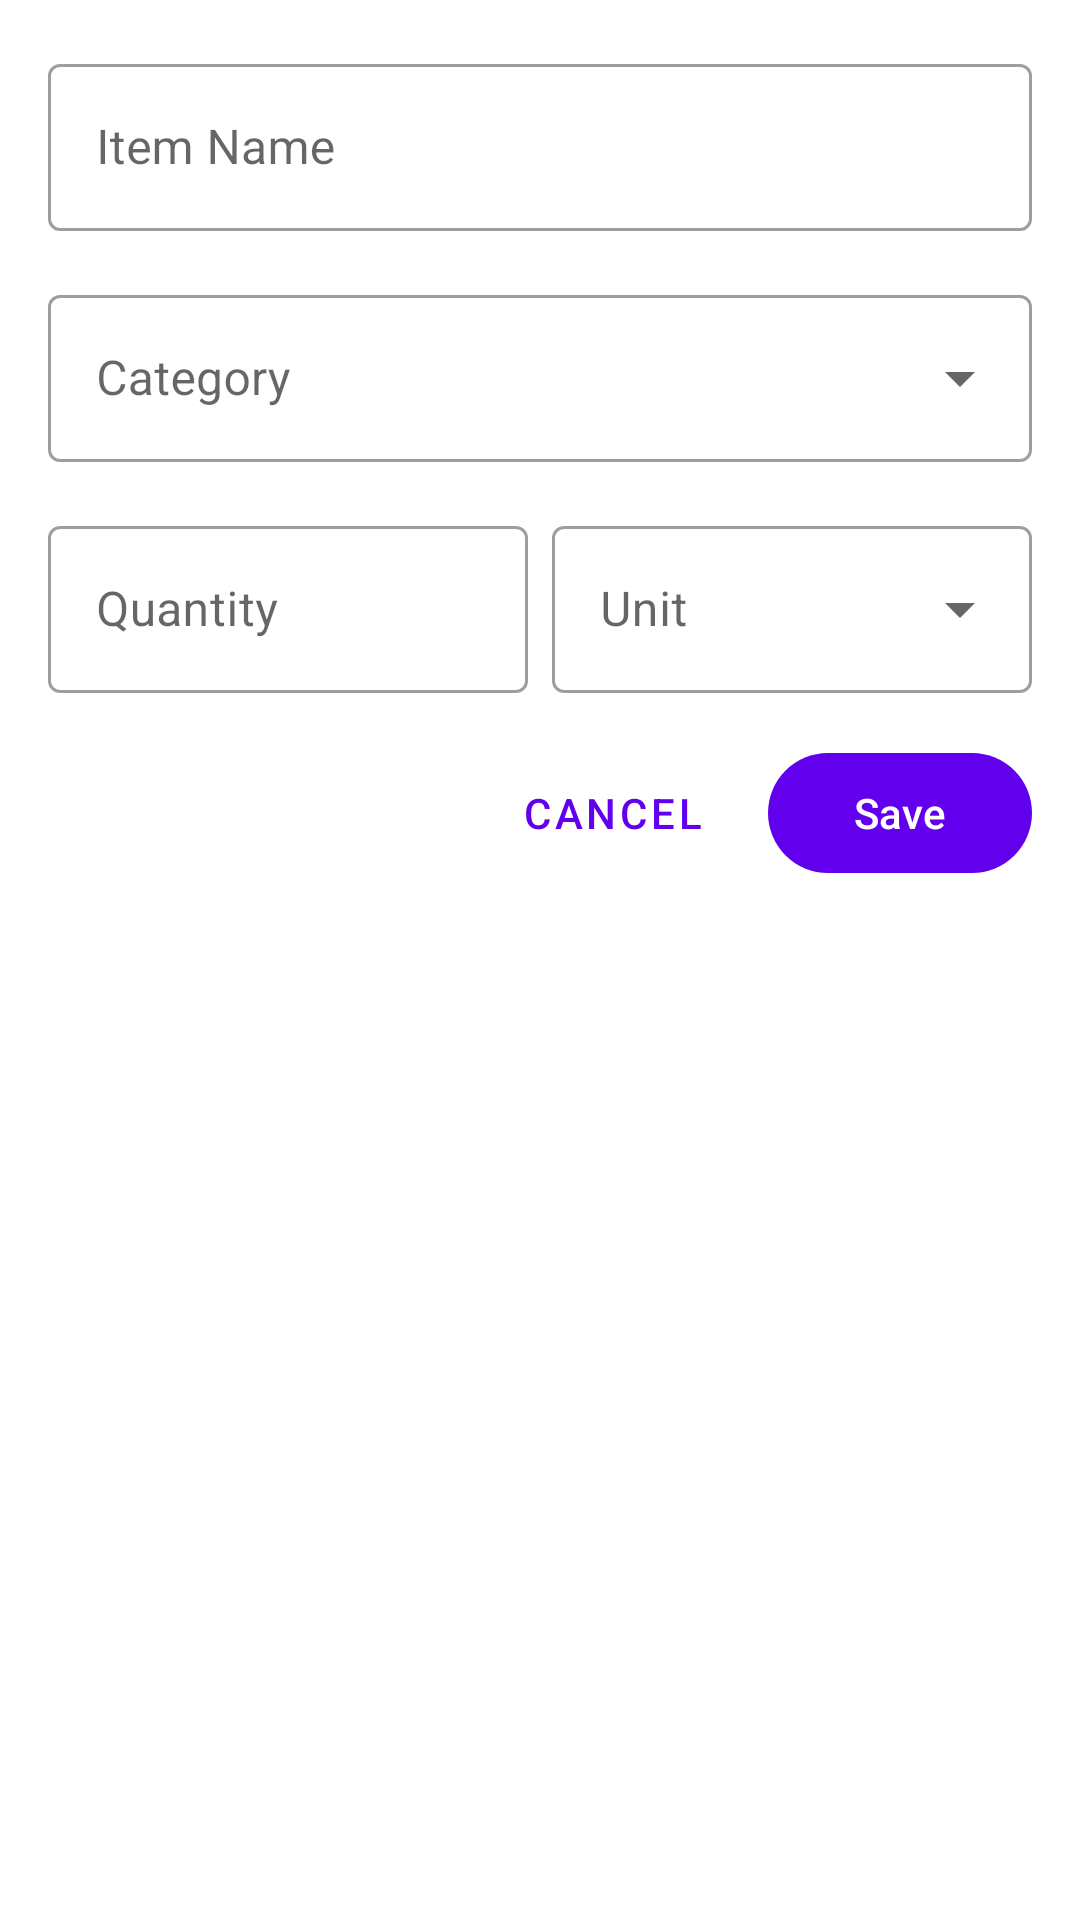

Layout XML and referenced resources for this Android screen:
<!-- AndroidManifest.xml: application theme Theme.Mealmateyubraj -->
<!-- res/layout/dialog_edit_grocery.xml -->
<?xml version="1.0" encoding="utf-8"?>
<LinearLayout xmlns:android="http://schemas.android.com/apk/res/android"
    xmlns:app="http://schemas.android.com/apk/res-auto"
    android:layout_width="match_parent"
    android:layout_height="wrap_content"
    android:orientation="vertical"
    android:padding="16dp">

    <com.google.android.material.textfield.TextInputLayout
        android:layout_width="match_parent"
        android:layout_height="wrap_content"
        android:layout_marginBottom="16dp"
        style="@style/Widget.MaterialComponents.TextInputLayout.OutlinedBox">

        <com.google.android.material.textfield.TextInputEditText
            android:id="@+id/et_item_name"
            android:layout_width="match_parent"
            android:layout_height="wrap_content"
            android:hint="Item Name"
            android:inputType="text"
            android:maxLines="1" />
    </com.google.android.material.textfield.TextInputLayout>

    <com.google.android.material.textfield.TextInputLayout
        android:layout_width="match_parent"
        android:layout_height="wrap_content"
        android:layout_marginBottom="16dp"
        style="@style/Widget.MaterialComponents.TextInputLayout.OutlinedBox.ExposedDropdownMenu">

        <AutoCompleteTextView
            android:id="@+id/act_category"
            android:layout_width="match_parent"
            android:layout_height="wrap_content"
            android:hint="Category"
            android:inputType="none" />
    </com.google.android.material.textfield.TextInputLayout>

    <LinearLayout
        android:layout_width="match_parent"
        android:layout_height="wrap_content"
        android:orientation="horizontal">

        <com.google.android.material.textfield.TextInputLayout
            android:layout_width="0dp"
            android:layout_height="wrap_content"
            android:layout_marginEnd="8dp"
            android:layout_weight="1"
            style="@style/Widget.MaterialComponents.TextInputLayout.OutlinedBox">

            <com.google.android.material.textfield.TextInputEditText
                android:id="@+id/et_quantity"
                android:layout_width="match_parent"
                android:layout_height="wrap_content"
                android:hint="Quantity"
                android:inputType="numberDecimal"
                android:maxLines="1" />
        </com.google.android.material.textfield.TextInputLayout>

        <com.google.android.material.textfield.TextInputLayout
            android:layout_width="0dp"
            android:layout_height="wrap_content"
            android:layout_weight="1"
            style="@style/Widget.MaterialComponents.TextInputLayout.OutlinedBox.ExposedDropdownMenu">

            <AutoCompleteTextView
                android:id="@+id/act_unit"
                android:layout_width="match_parent"
                android:layout_height="wrap_content"
                android:hint="Unit"
                android:inputType="none" />
        </com.google.android.material.textfield.TextInputLayout>
    </LinearLayout>

    <LinearLayout
        android:layout_width="match_parent"
        android:layout_height="wrap_content"
        android:orientation="horizontal"
        android:gravity="end"
        android:layout_marginTop="16dp">

        <com.google.android.material.button.MaterialButton
            android:id="@+id/btn_cancel"
            style="@style/Widget.MaterialComponents.Button.TextButton"
            android:layout_width="wrap_content"
            android:layout_height="wrap_content"
            android:layout_marginEnd="8dp"
            android:text="Cancel" />

        <com.google.android.material.button.MaterialButton
            android:id="@+id/btn_save"
            android:layout_width="wrap_content"
            android:layout_height="wrap_content"
            android:text="Save" />
    </LinearLayout>
</LinearLayout>
<!-- resources referenced by this layout -->
<resources>
  <style name="Theme.Mealmateyubraj" parent="Base.Theme.Mealmateyubraj" />
  <style name="Base.Theme.Mealmateyubraj" parent="Theme.Material3.DayNight.NoActionBar">
          
          <item name="colorPrimary">@color/primary</item>
          <item name="colorPrimaryVariant">@color/primary_variant</item>
          <item name="colorOnPrimary">@color/on_primary</item>
          <item name="colorSecondary">@color/secondary</item>
          <item name="colorSecondaryVariant">@color/secondary_variant</item>
          <item name="colorOnSecondary">@color/on_secondary</item>
          <item name="colorError">@color/error</item>
          <item name="colorOnError">@color/on_error</item>
          <item name="colorSurface">@color/surface</item>
          <item name="colorOnSurface">@color/on_surface</item>
          <item name="android:colorBackground">@color/background</item>
          <item name="colorOnBackground">@color/on_background</item>
          
          <item name="android:statusBarColor">?attr/colorPrimaryVariant</item>
      </style>
  <color name="primary">#FF6200EE</color>
  <color name="primary_variant">#6D4C41</color>
  <color name="on_primary">#FFFFFF</color>
  <color name="secondary">#FF03DAC5</color>
  <color name="secondary_variant">#AFB42B</color>
  <color name="on_secondary">#000000</color>
  <color name="error">#FFB00020</color>
  <color name="on_error">#FFFFFF</color>
  <color name="surface">#FFFFFF</color>
  <color name="on_surface">#000000</color>
  <color name="background">#FFFFFFFF</color>
  <color name="on_background">#000000</color>
</resources>
